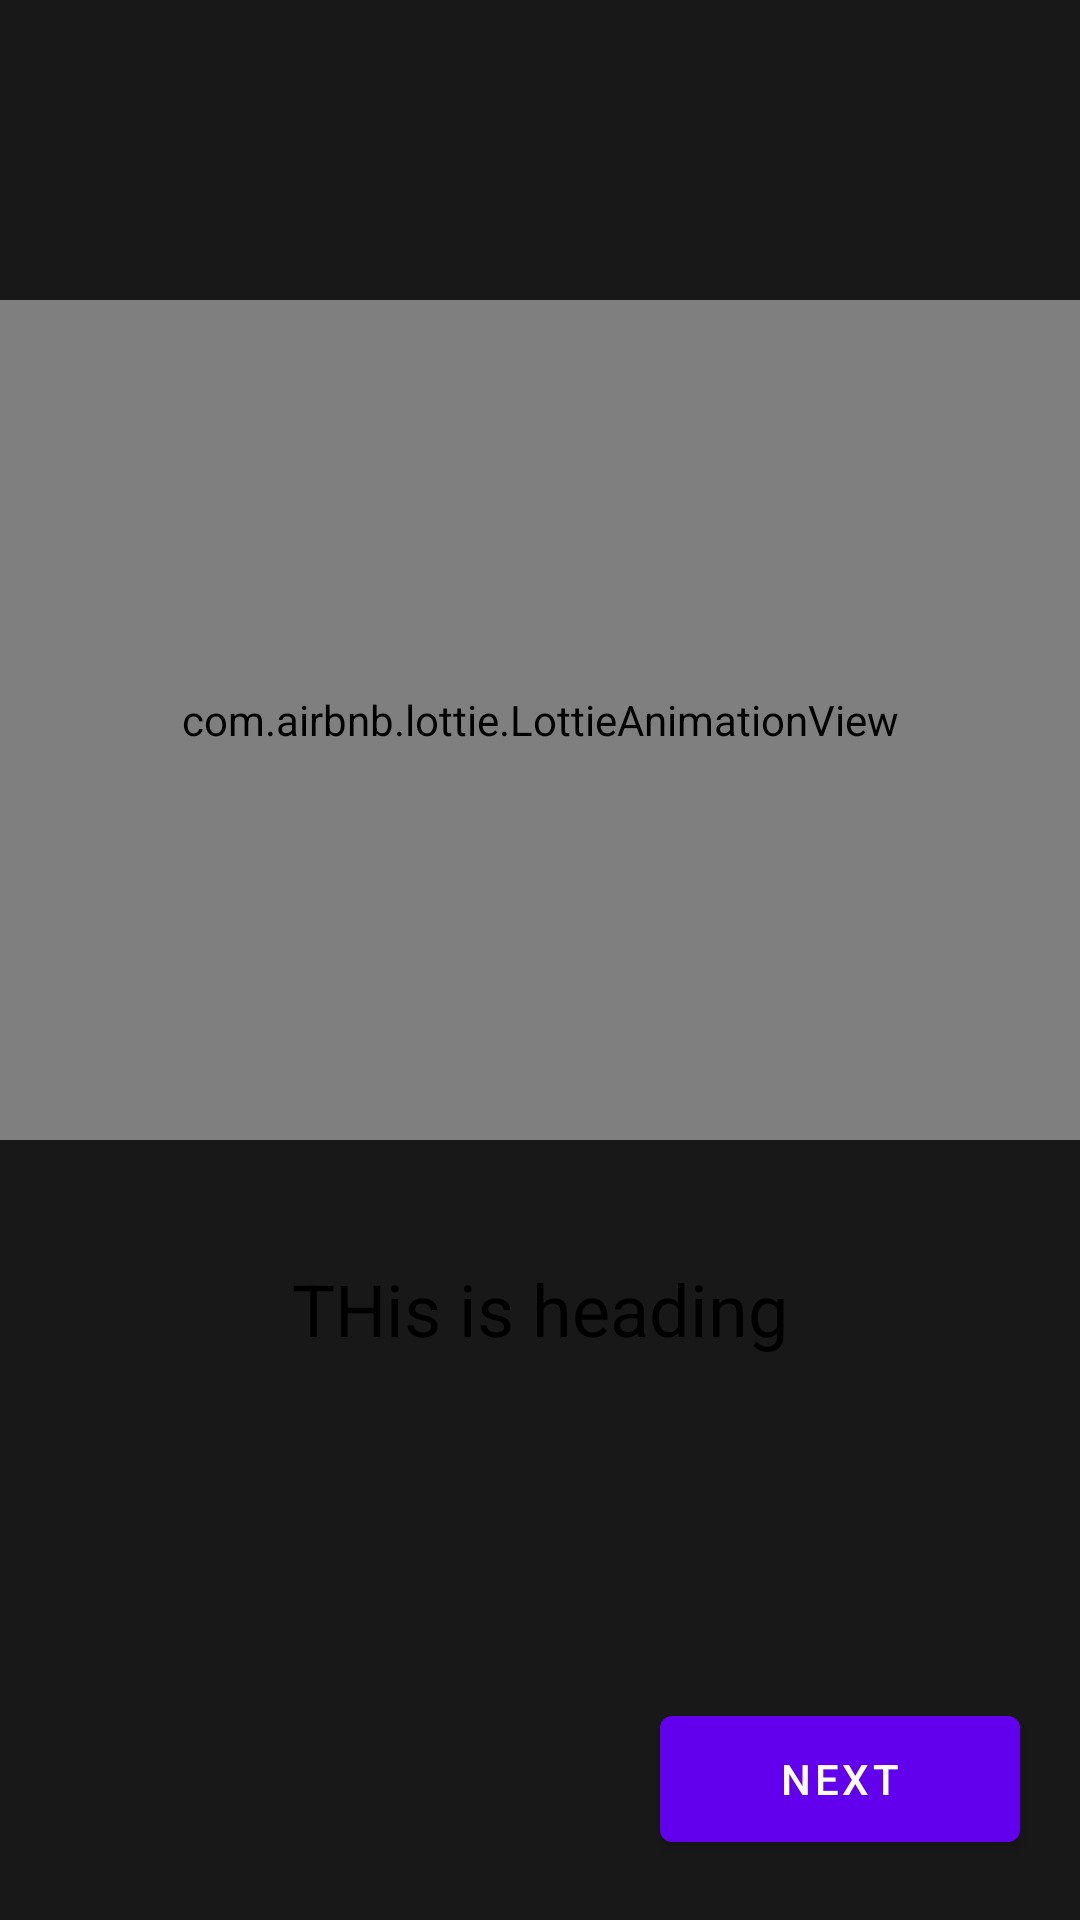

Here is an Android app screen rendered from its layout file. Give the layout XML and the strings, colors and styles it references.
<!-- AndroidManifest.xml: application theme Theme.ResolutionChecker -->
<!-- res/layout/fragment_onboarding_1.xml -->
<?xml version="1.0" encoding="utf-8"?>
<androidx.constraintlayout.widget.ConstraintLayout xmlns:android="http://schemas.android.com/apk/res/android"
    xmlns:app="http://schemas.android.com/apk/res-auto"
    xmlns:tools="http://schemas.android.com/tools"
    android:layout_width="match_parent"
    android:layout_height="match_parent"
    android:background="#181818"
    android:gravity="center"
    android:orientation="vertical">

    <com.airbnb.lottie.LottieAnimationView
        android:id="@+id/animation_view"
        android:layout_width="match_parent"
        android:layout_height="280dp"
        android:layout_marginTop="100dp"
        app:lottie_rawRes="@raw/lottie_resolution"
        app:lottie_autoPlay="true"
        app:lottie_loop="true"
        app:layout_constraintEnd_toEndOf="parent"
        app:layout_constraintStart_toStartOf="parent"
        app:layout_constraintTop_toTopOf="parent" />

    <TextView
        android:id="@+id/textview_title"
        android:layout_width="match_parent"
        android:textAlignment="center"
        android:layout_height="wrap_content"
        android:layout_marginTop="40dp"
        android:layout_marginHorizontal="10dp"
        android:text="THis is heading"

        tools:text="Title"
        android:textAllCaps="false"
        android:textAppearance="@style/TextAppearance.AppCompat.Medium.ResolutionChecker"
        android:textSize="24sp"
        app:layout_constraintEnd_toEndOf="parent"
        app:layout_constraintStart_toStartOf="parent"
        app:layout_constraintTop_toBottomOf="@id/animation_view" />

    <TextView
        android:id="@+id/textview_description"
        android:layout_width="match_parent"

        android:layout_height="wrap_content"
        android:layout_marginTop="40dp"
        android:layout_marginHorizontal="10dp"
        android:fontFamily="sans-serif-light"
        android:gravity="center"
        tools:text="Description"
        android:textAppearance="@style/TextAppearance.AppCompat.Medium.ResolutionChecker"
        app:layout_constraintTop_toBottomOf="@id/textview_title" />

    <com.google.android.material.button.MaterialButton
        android:id="@+id/button_next"
        android:layout_width="120dp"
        android:layout_height="54dp"
        app:layout_constraintBottom_toBottomOf="parent"
        app:layout_constraintEnd_toEndOf="parent"
        android:text="Next"
        android:layout_margin="20dp"
        />

    <com.google.android.material.button.MaterialButton
        android:id="@+id/button_more_apps"
        android:layout_width="120dp"
        android:layout_height="54dp"
        app:layout_constraintBottom_toBottomOf="parent"
        app:layout_constraintStart_toStartOf="parent"
        android:text="More"
        android:visibility="invisible"
        android:layout_margin="20dp"

        />


</androidx.constraintlayout.widget.ConstraintLayout>
<!-- resources referenced by this layout -->
<resources>
  <style name="Theme.ResolutionChecker" parent="Theme.MaterialComponents.DayNight.DarkActionBar">
          
          <item name="colorPrimary">@color/purple_500</item>
          <item name="colorPrimaryVariant">@color/purple_700</item>
          <item name="colorOnPrimary">@color/white</item>
          
          <item name="colorSecondary">@color/teal_200</item>
          <item name="colorSecondaryVariant">@color/teal_700</item>
          <item name="colorOnSecondary">@color/black</item>
          
          <item name="android:statusBarColor">?attr/colorPrimaryVariant</item>
          
      </style>
  <!-- not gathered from this repository: default colours our renderer supplied (Android Studio template values) -->
  <color name="purple_500">#FF6200EE</color>
  <color name="purple_700">#FF3700B3</color>
  <color name="teal_200">#FF03DAC5</color>
  <color name="teal_700">#FF018786</color>
  <color name="black">#FF000000</color>
  <color name="white">#FFFFFFFF</color>
</resources>
